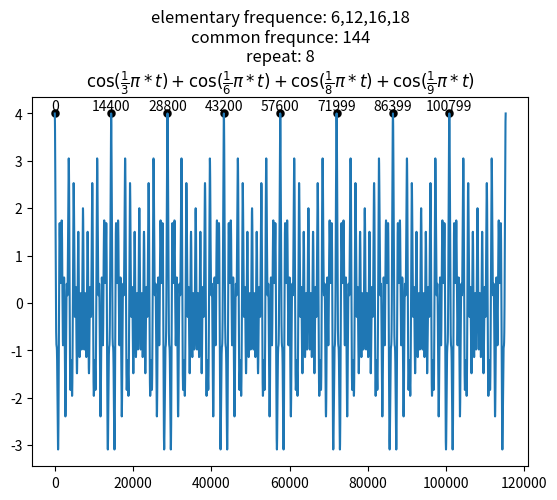
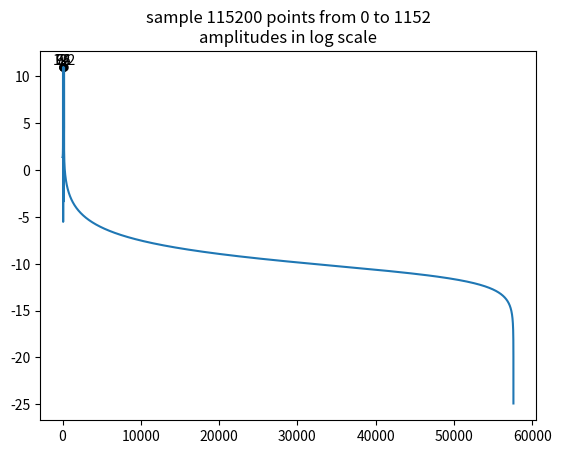

Here is the Python script that generated these plots, in order:
from fractions import Fraction
import matplotlib.pyplot as plt 
import numpy as np 
import math 


pattern = [(2, 3), (1, 3), (1, 6), (1, 12), (1, 18), (1, 21)]
pattern = [(1, 3), (1, 6), (1, 8), (1, 9)]

def min_common(a, b):
    x = a
    y = b
    while b:
        tmp = b
        b = a % b 
        a = tmp 

    if x * y % a != 0:
        print('there are some bugs to fix.')

    return x * y // a 

def get_t():
    global pattern

    T = 1 
    tset = []
    for p in pattern:
        t = Fraction(p[1], p[0]) * 2
        tset.append(str(t))
        T = min_common(T, t)

    return tset, T 


def coss(i):
    global pattern
    
    ans = 0
    for p in pattern:
        ans += math.cos(Fraction(p[0], p[1]) * math.pi * i)
    
    return ans 

def marker(idxs, arrays, plt):
    if len(idxs) < 20:
        for idx in idxs:
            y = round(arrays[idx], 3)
            plt.text(idx, y, idx, ha='center', va='bottom')

    plt.scatter(idxs, [arrays[i] for i in idxs], c='black', linewidths=0.1)


def ajust(min_heap, x, i=0):
    left = 2 * i + 1
    right = 2 * i + 2
    lens = len(min_heap)
    minest = left if left < lens and x[min_heap[left]] < x[min_heap[i]] else i 
    minest = right if right < lens and x[min_heap[right]] < x[min_heap[minest]] else minest 

    if minest != i:
        min_heap[minest], min_heap[i] = min_heap[i], min_heap[minest]
        ajust(min_heap, x, minest) 

def pltt():

    tset, T = get_t()
    repeat = 8
    total = repeat * T 
    N = total * 100
    x = [coss(i) for i in np.linspace(0, total, N)]

    max_idx = []
    min_heap = []

    for i in range(len(x)-1):
        if len(min_heap) < repeat:
            min_heap.insert(0, i)
            ajust(min_heap, x)
        elif x[min_heap[0]] < x[i]:
            min_heap[0] = i
            ajust(min_heap, x)

    max_idx = min_heap

    plt.figure(0)
    plt.plot(x)
    fun = []
    for p in pattern:
        tmp = r'\cos(\frac{%d}{%d} \pi * t)' % (p[0], p[1])
        fun.append(tmp)

    fun = r'$' + ' + '.join(fun) + r'$'

    plt.title('elementary frequence: ' + ','.join(tset) + '\n' + 'common frequnce: {0}'.format(T) + '\n' + 'repeat: {0}'.format(repeat) + '\n' + fun)
    marker(max_idx, x, plt)
    
    fft = np.fft.rfft(x)
    amp = np.log(np.abs(fft))
    
    '''
    amp = []
    for item in fft:
        tmp = math.sqrt(math.pow(item.real, 2) + math.pow(item.imag, 2))
        amp.append(math.log(tmp))
    '''

    max_idx = []
    for i in range(len(amp)):
        if i == 0 and amp[i] > amp[i+1]:
            max_idx.append(i)
        elif amp[i-1] < amp[i] and amp[i] > amp[i+1]:
            max_idx.append(i)
    
    fig = plt.figure(1)
    plt.plot(amp)
    marker(max_idx, amp, plt)
    plt.title('sample {1} points from 0 to {0}'.format(total, N) + '\n' + 'amplitudes in log scale')
    plt.show()

pltt()
